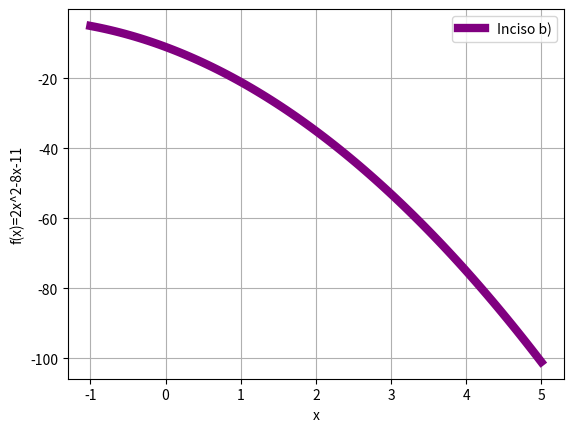

The matplotlib source for this figure:
#tarea3B
# [redacted]
import matplotlib.pyplot as plt
import numpy as np
x=np.linspace(-1,5,93)
y=-2*x**2-8*x-11
plt.plot(x,y,linewidth=6,color='purple',label='Inciso b)')
plt.legend()
plt.title('')
plt.xlabel('x')
plt.ylabel('f(x)=2x^2-8x-11')
plt.grid(True)
plt.show()
plt.savefig('b.png')
